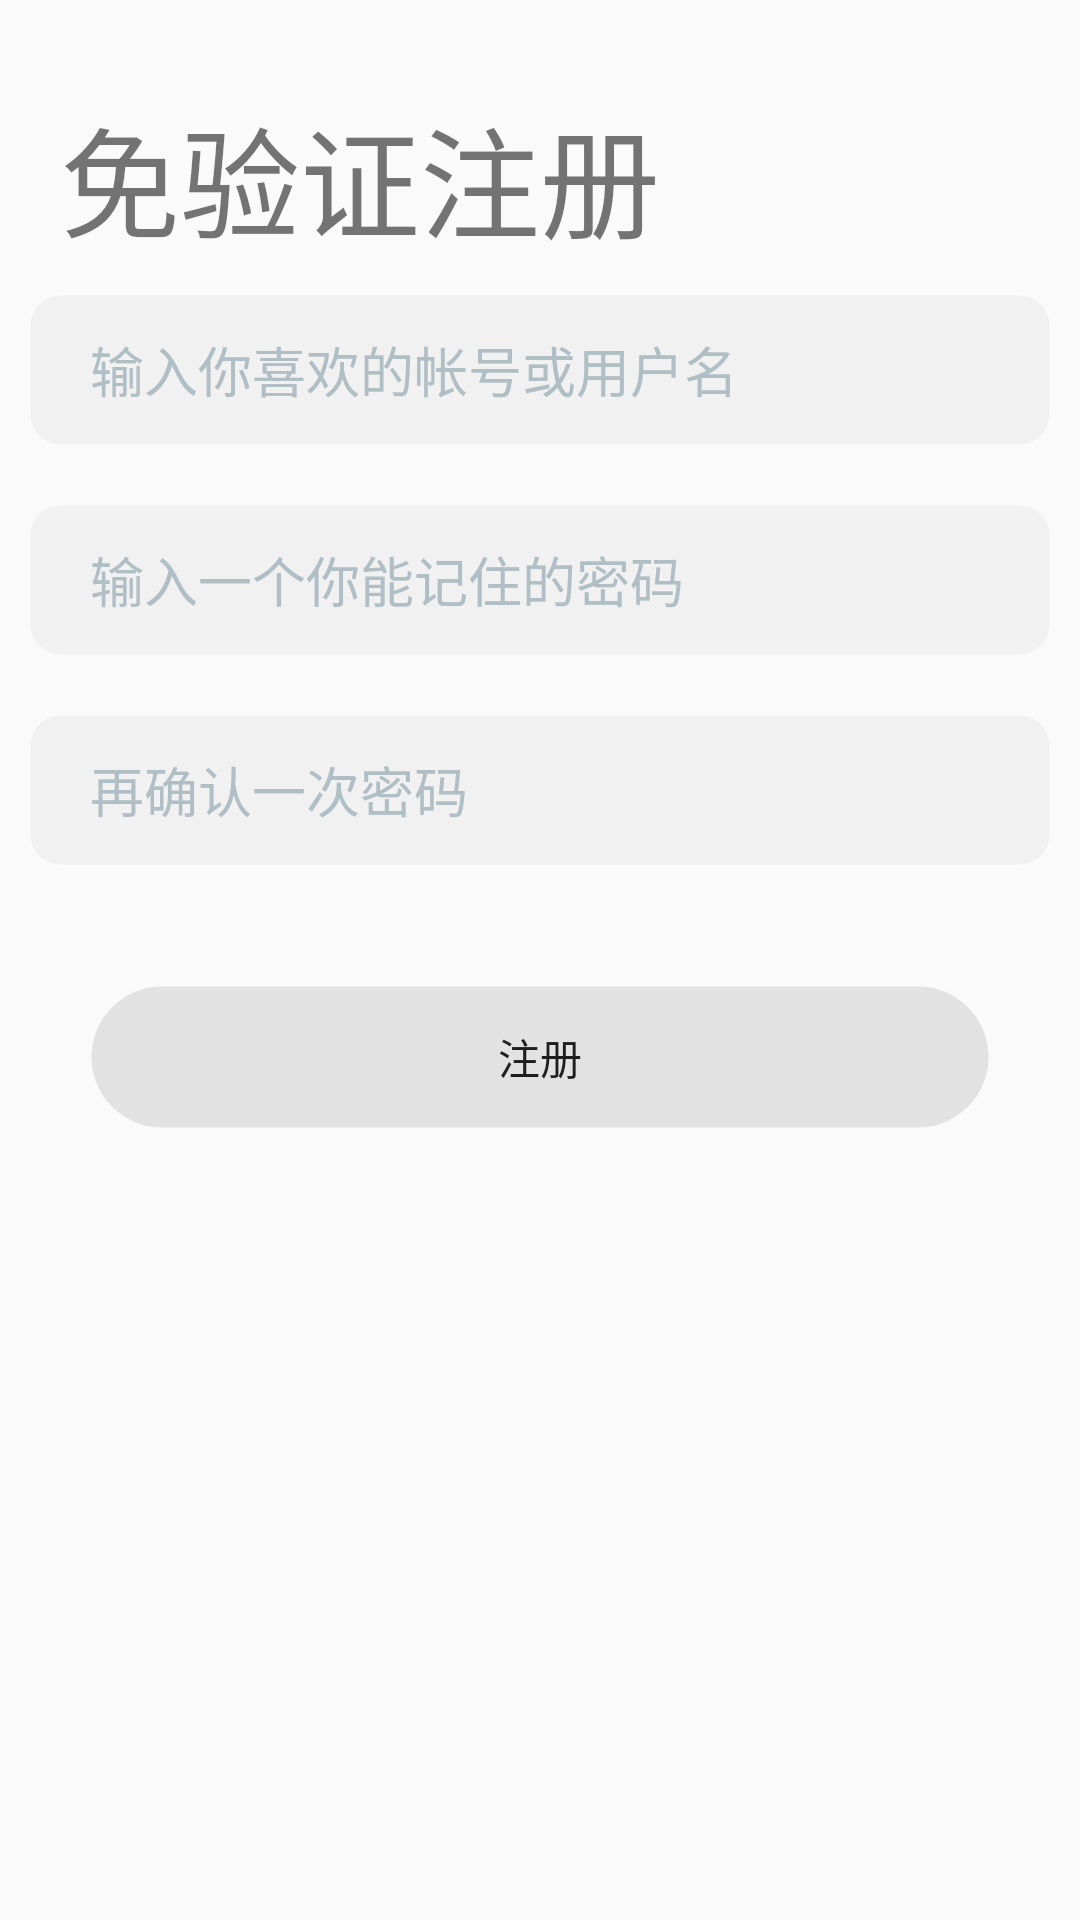

The Android layout XML behind this screen, and the referenced resources:
<!-- AndroidManifest.xml: application theme Theme.LiteMarket -->
<!-- res/layout/activity_signup_youke.xml -->
<FrameLayout
    xmlns:android="http://schemas.android.com/apk/res/android"
    xmlns:tools="http://schemas.android.com/tools"
    tools:showIn="@layout/activity_signup"
    android:layout_height="match_parent"
    android:layout_width="match_parent"
    >

    <LinearLayout
        android:layout_width="match_parent"
        android:layout_height="match_parent"
        android:orientation="vertical"
        >

        <LinearLayout
            android:layout_width="match_parent"
            android:layout_height="wrap_content"
            android:orientation="vertical">

            <TextView
                android:layout_width="wrap_content"
                android:layout_height="wrap_content"
                android:layout_marginLeft="20dp"
                android:layout_marginTop="30dp"
                android:layout_marginRight="10dp"
                android:text="免验证注册"
                android:textSize="40sp" />

            <EditText
                android:paddingStart="20dp"
                android:paddingEnd="20dp"
                android:id="@+id/signup_inout_userName"
                android:layout_width="match_parent"
                android:layout_height="50dp"
                android:layout_margin="10dp"
                android:background="@drawable/login_input_background"
                android:hint="输入你喜欢的帐号或用户名"
                android:maxLength="20"
                android:singleLine="true"
                android:textColorHint="#b0bec5" />

            <EditText
                android:paddingStart="20dp"
                android:paddingEnd="20dp"
                android:id="@+id/signup_inout_password"
                android:layout_width="match_parent"
                android:layout_height="50dp"
                android:layout_margin="10dp"
                android:layout_weight="9"
                android:background="@drawable/login_input_background"
                android:hint="输入一个你能记住的密码"
                android:inputType="textPassword"
                android:maxLength="10"
                android:singleLine="true"
                android:textColorHint="#b0bec5" />

            <EditText
                android:paddingStart="20dp"
                android:paddingEnd="20dp"
                android:background="@drawable/login_input_background"
                android:id="@+id/signup_inout_password_again"
                android:layout_width="match_parent"
                android:layout_height="50dp"
                android:layout_margin="10dp"
                android:layout_weight="9"
                android:singleLine="true"
                android:hint="再确认一次密码"
                android:inputType="textPassword"
                android:maxLength="10"
                android:outlineAmbientShadowColor="#263238"
                android:outlineSpotShadowColor="#b0bec5"
                android:textColorHint="#b0bec5" />

            <LinearLayout
                android:layout_width="match_parent"
                android:layout_height="wrap_content"
                android:orientation="horizontal">


            </LinearLayout>
            <Button
                android:id="@+id/signup_button"
                android:layout_width="match_parent"
                android:layout_height="wrap_content"
                android:layout_marginTop="30dp"
                android:layout_marginLeft="30dp"
                android:layout_marginRight="30dp"
                android:layout_weight="1"
                android:layout_gravity="center"
                android:background="@drawable/bt_background"
                android:text="注册"
          />
        </LinearLayout>

    </LinearLayout>

</FrameLayout>
<!-- res/layout/activity_signup.xml (included above) -->
<FrameLayout
    xmlns:android="http://schemas.android.com/apk/res/android"
    xmlns:tools="http://schemas.android.com/tools"
    tools:showIn="@layout/activity_signup"
    android:layout_height="match_parent"
    android:layout_width="match_parent"
    >

    <LinearLayout
        android:layout_width="match_parent"
        android:layout_height="match_parent"
        android:orientation="vertical"
        >

        <LinearLayout
            android:layout_width="match_parent"
            android:layout_height="wrap_content"
            android:orientation="vertical">

            <TextView
                android:layout_width="wrap_content"
                android:layout_height="wrap_content"
                android:layout_marginLeft="20dp"
                android:layout_marginTop="30dp"
                android:layout_marginRight="10dp"
                android:text="邮箱注册"
                android:textSize="40sp" />

            <EditText
                android:paddingStart="20dp"
                android:paddingEnd="20dp"
                android:id="@+id/signup_inout_userName"
                android:layout_width="match_parent"
                android:layout_height="50dp"
                android:layout_margin="10dp"
                android:inputType="textEmailAddress"
                android:background="@drawable/login_input_background"
                android:hint="邮箱"
                android:maxLength="20"
                android:singleLine="true"
                android:textColorHint="#b0bec5" />

            <EditText
                android:maxEms="10"
                android:paddingStart="20dp"
                android:paddingEnd="20dp"
                android:id="@+id/signup_inout_password"
                android:layout_width="match_parent"
                android:layout_height="50dp"
                android:layout_margin="10dp"
                android:layout_weight="9"
                android:background="@drawable/login_input_background"
                android:hint="输入密码"
                android:inputType="textPassword"
                android:singleLine="true"
                android:maxLength="10"
                android:textColorHint="#b0bec5" />

            <EditText
                android:maxEms="10"
                android:paddingStart="20dp"
                android:paddingEnd="20dp"
                android:background="@drawable/login_input_background"
                android:id="@+id/signup_inout_password_again"
                android:layout_width="match_parent"
                android:layout_height="50dp"
                android:layout_margin="10dp"
                android:layout_weight="9"
                android:hint="确认密码"
                android:singleLine="true"
                android:inputType="textPassword"
                android:maxLength="10"
                android:outlineAmbientShadowColor="#263238"
                android:outlineSpotShadowColor="#b0bec5"
                android:textColorHint="#b0bec5" />

            <LinearLayout
                android:layout_width="match_parent"
                android:layout_height="wrap_content"
                android:orientation="horizontal">

                <EditText
                    android:maxEms="4"
                    android:paddingStart="20dp"
                    android:paddingEnd="20dp"
                    android:id="@+id/signup_inout_checkcode"
                    android:layout_width="wrap_content"
                    android:layout_height="50dp"
                    android:layout_weight="3"
                    android:layout_margin="10dp"
                    android:background="@drawable/login_input_background"
                    android:hint="输入验证码"
                    android:inputType="number"
                    android:singleLine="true"
                    android:maxLength="10"
                    android:textColorHint="#b0bec5" />

                <Button
                    android:id="@+id/signup_send_check_code"
                    android:layout_width="wrap_content"
                    android:layout_height="wrap_content"
                    android:layout_margin="10dp"
                    android:layout_weight="1"
                    android:background="@drawable/bt_background"
                    android:text="获取验证码"
           />
            </LinearLayout>
            <Button
                android:id="@+id/signup_button"
                android:layout_width="wrap_content"
                android:layout_height="wrap_content"
                android:layout_marginTop="30dp"
                android:layout_marginLeft="30dp"
                android:layout_marginRight="30dp"
                android:layout_weight="1"
                android:layout_gravity="center"
                android:background="@drawable/bt_background"
                android:text="注册"
          />
        </LinearLayout>

    </LinearLayout>

</FrameLayout>
<!-- resources referenced by this layout -->
<resources>
  <!-- drawable bt_background (drawable) -->
  <?xml version="1.0" encoding="utf-8"?>
  <shape xmlns:android="http://schemas.android.com/apk/res/android"
      android:dither="false"
      android:innerRadius="@android:dimen/dialog_min_width_minor"
      android:innerRadiusRatio="@android:dimen/app_icon_size"
      android:shape="rectangle"
      android:tintMode="multiply"
      android:useLevel="true"
      android:visible="true">
      
      <stroke
          android:width="1dip"
          android:color="@color/transparent" />
  
  
  
  
  
      
      <solid android:color="#234E4E4E" />
  
  
      
      <corners
          android:bottomLeftRadius="360dp"
          android:bottomRightRadius="360dp"
          android:topLeftRadius="360dp"
          android:topRightRadius="360dp" />
  
  </shape>
  <!-- drawable login_input_background (drawable) -->
  <?xml version="1.0" encoding="utf-8"?>
  <shape xmlns:android="http://schemas.android.com/apk/res/android"
      android:dither="false"
      android:innerRadius="@android:dimen/dialog_min_width_minor"
      android:innerRadiusRatio="@android:dimen/app_icon_size"
      android:shape="rectangle"
      android:tintMode="multiply"
      android:useLevel="true"
      android:visible="true">
      
      <stroke
          android:width="0.1dip"
          android:color="@color/transparent" />
  
      
      <solid android:color="#0C4E4E4E" />
  
  
      
      <corners
          android:bottomLeftRadius="10dp"
          android:bottomRightRadius="10dp"
          android:topLeftRadius="10dp"
          android:topRightRadius="10dp" />
  
  </shape>
  <style name="Theme.LiteMarket" parent="Theme.Design.Light.NoActionBar">
          
          <item name="colorPrimary">#FFAB00</item>
          <item name="colorPrimaryVariant">#FFD600</item>
          <item name="colorOnPrimary">@color/white</item>
          
          <item name="colorSecondary">#AEEA00</item>
          <item name="colorSecondaryVariant">#FFAB00</item>
          <item name="colorOnSecondary">@color/black</item>
          
          <item name="android:statusBarColor" tools:targetApi="l">?attr/colorPrimaryVariant</item>
          
      </style>
  <color name="transparent">#00000000</color>
  <color name="white">#FFFFFFFF</color>
  <color name="black">#FF000000</color>
</resources>
